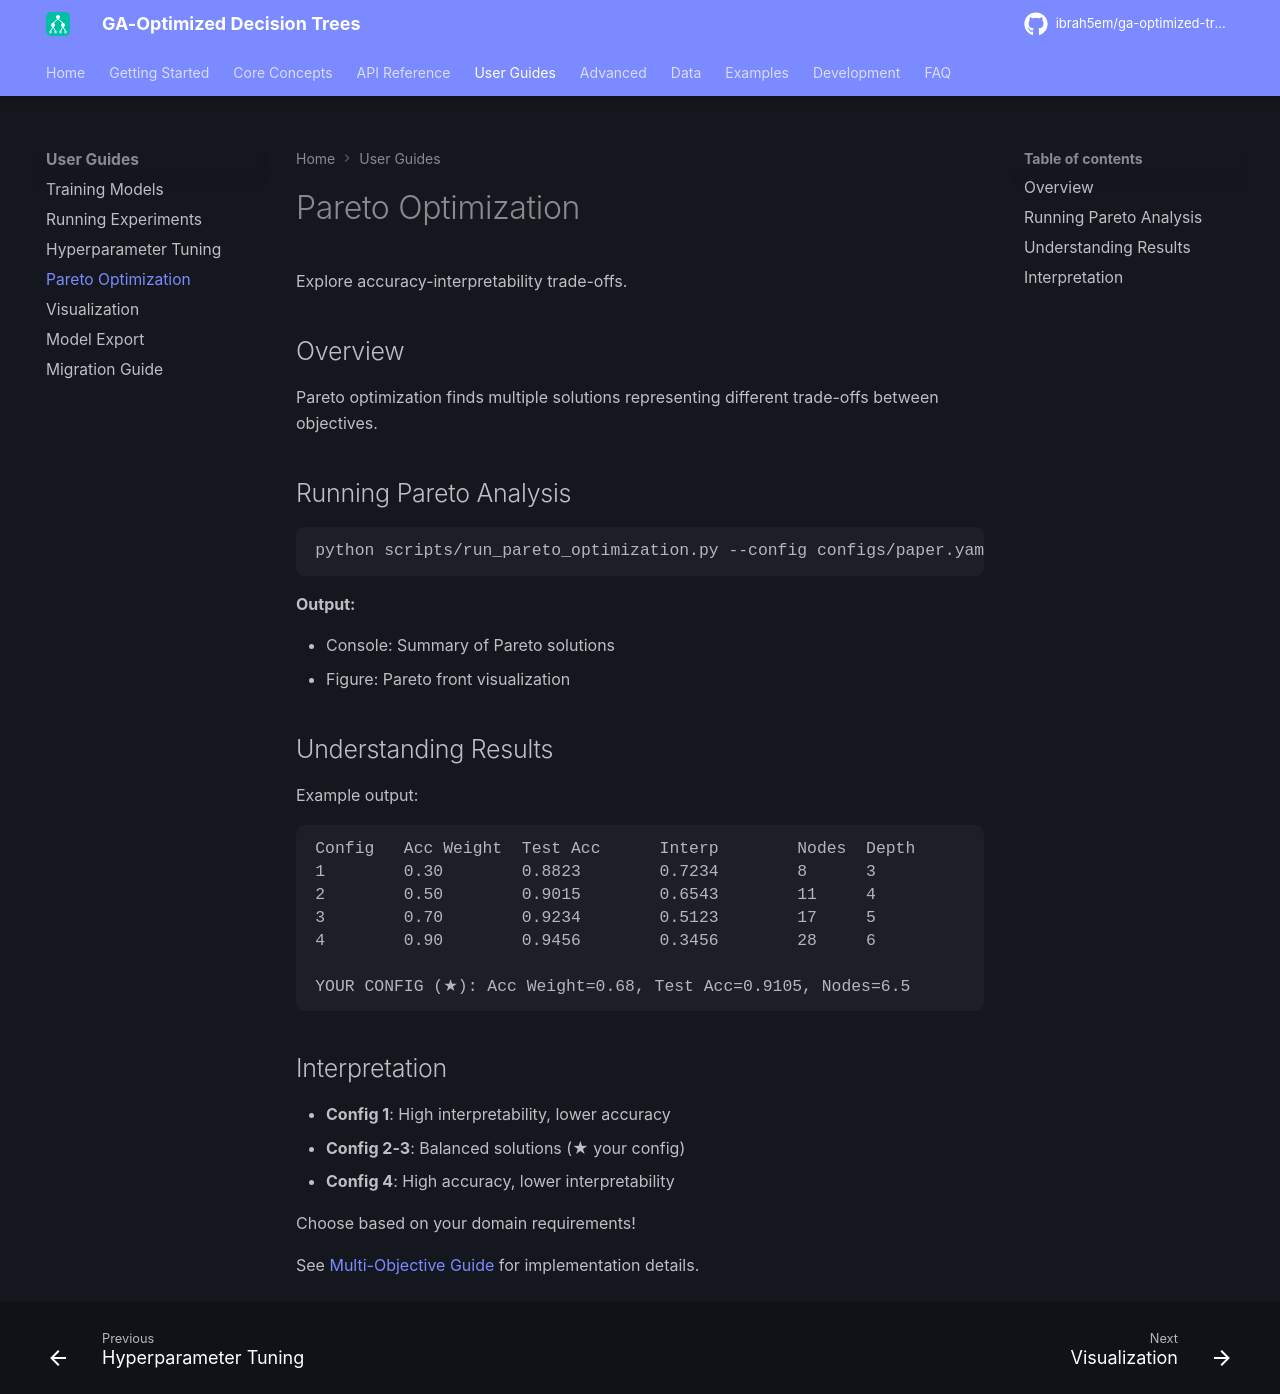

repository: ibrah5em/ga-optimized-trees · page: user-guides/pareto-optimization/index.html · generator: mkdocs

# Pareto Optimization

Explore accuracy-interpretability trade-offs.

## Overview

Pareto optimization finds multiple solutions representing different trade-offs between objectives.

## Running Pareto Analysis

```bash
python scripts/run_pareto_optimization.py --config configs/paper.yaml --dataset breast_cancer
```

**Output:**

- Console: Summary of Pareto solutions
- Figure: Pareto front visualization

## Understanding Results

Example output:

```
Config   Acc Weight  Test Acc      Interp        Nodes  Depth
1        0.30        0.8823        0.7234        8      3
2        0.50        0.9015        0.6543        11     4
3        0.70        0.9234        0.5123        17     5
4        0.90        0.9456        0.3456        28     6

YOUR CONFIG (★): Acc Weight=0.68, Test Acc=0.9105, Nodes=6.5
```

## Interpretation

- **Config 1**: High interpretability, lower accuracy
- **Config 2-3**: Balanced solutions (★ your config)
- **Config 4**: High accuracy, lower interpretability

Choose based on your domain requirements!

See [Multi-Objective Guide](../advanced/multi-objective.md) for implementation details.
